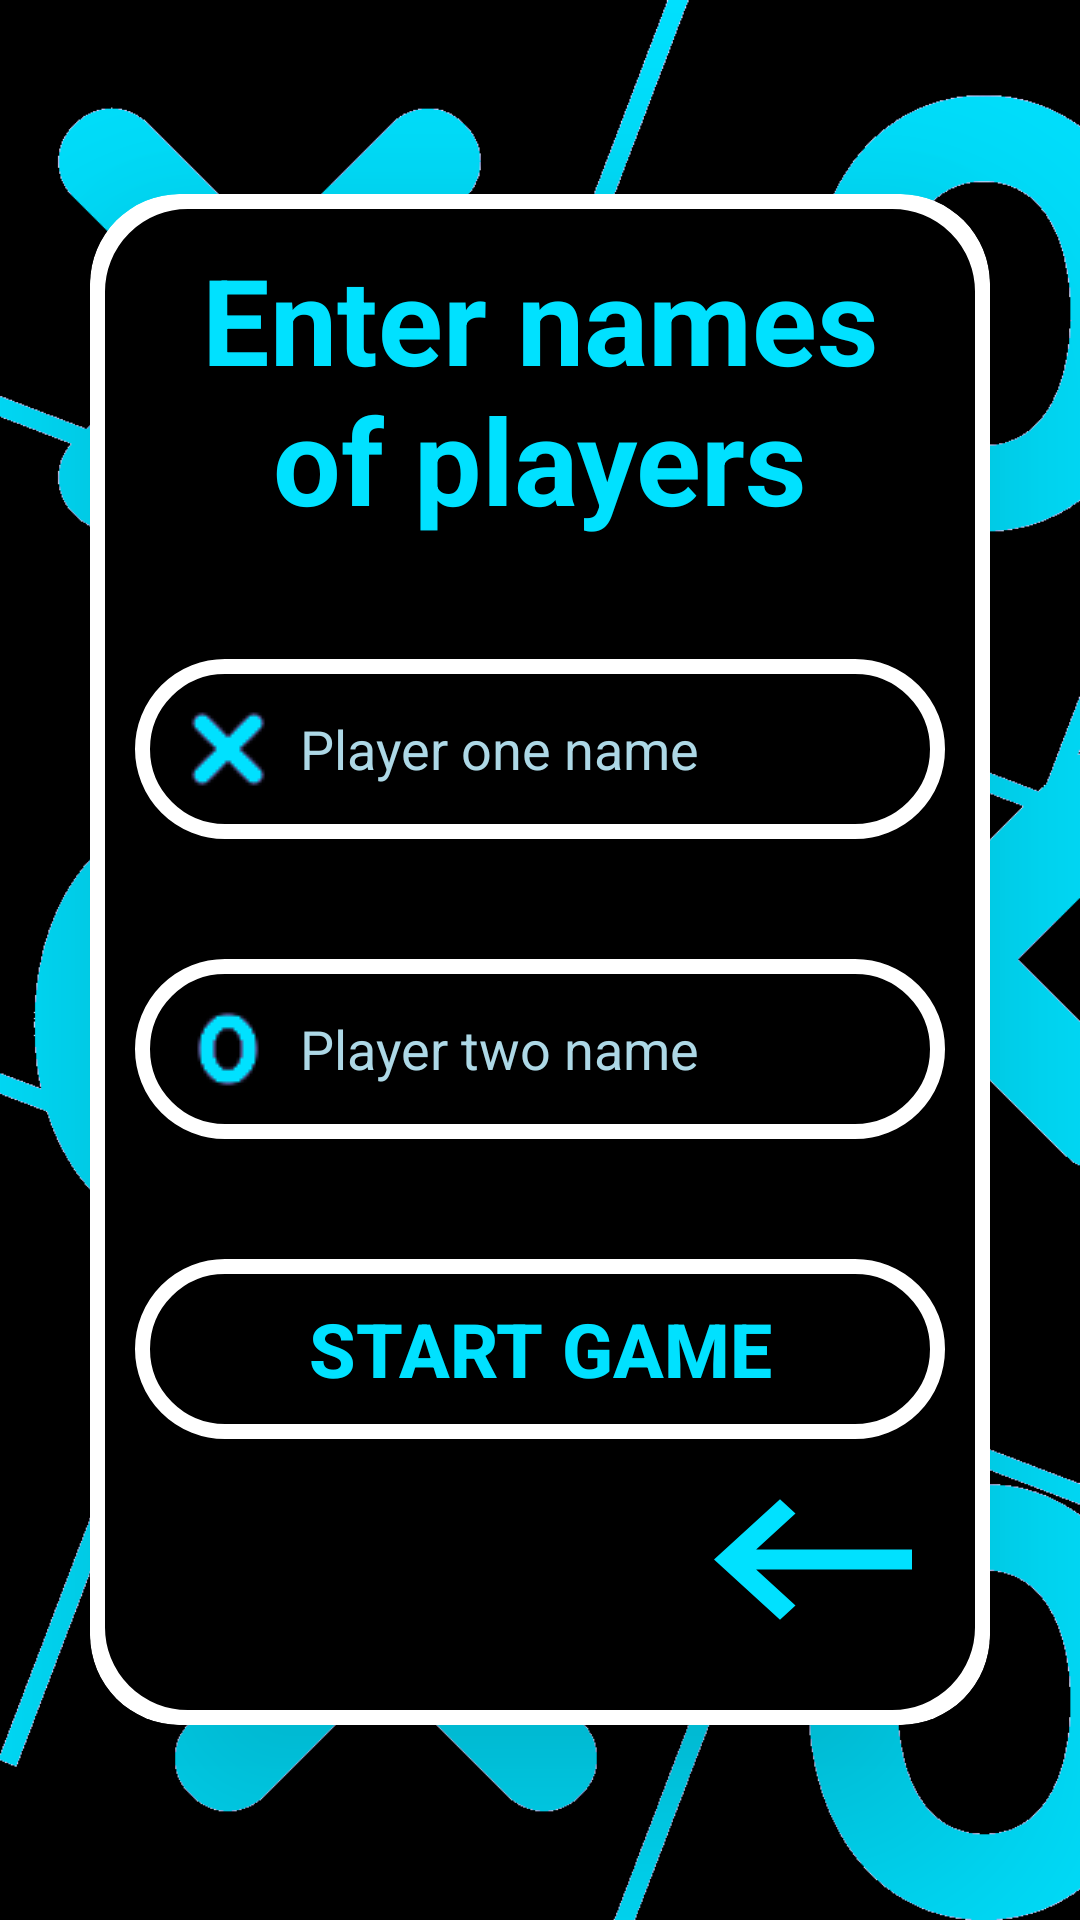

Reconstruct the res/layout file that produces this screen, plus the resources it refers to.
<!-- AndroidManifest.xml: application theme Theme.TicTacToe -->
<!-- res/layout/activity_init_players.xml -->
<?xml version="1.0" encoding="utf-8"?>
<RelativeLayout xmlns:android="http://schemas.android.com/apk/res/android"
    xmlns:app="http://schemas.android.com/apk/res-auto"
    xmlns:tools="http://schemas.android.com/tools"
    android:layout_width="match_parent"
    android:layout_height="match_parent"
    android:gravity="center"
    android:background="@drawable/pagebkg"
    tools:context=".InitPlayers">

    <androidx.cardview.widget.CardView
        android:id="@+id/card"
        android:layout_width="match_parent"
        android:layout_height="wrap_content"
        android:layout_margin="30dp"
        app:cardCornerRadius="30dp"
        app:cardElevation="50dp">

        <LinearLayout
            android:layout_width="match_parent"
            android:layout_height="match_parent"
            android:background="@drawable/white_border"
            android:padding="15dp"
            android:orientation="vertical">

            <TextView
                android:layout_width="wrap_content"
                android:layout_height="wrap_content"
                android:text="@string/enter_names_of_players"
                android:textSize="40sp"
                android:textAlignment="center"
                android:textColor="@color/cyan"
                android:textStyle="bold" />

            <EditText
                android:id="@+id/playerOne"
                android:layout_width="match_parent"
                android:layout_height="60dp"
                android:background="@drawable/white_border"
                android:hint="@string/player_one_name"
                android:inputType="text"
                android:textColor="@color/white"
                android:textColorHint="@color/softPastelBlue"
                android:layout_marginTop="40dp"
                android:padding="7dp"
                android:drawableStart="@drawable/ic_xicon"
                tools:ignore="Autofill,VisualLintTextFieldSize" />

            <EditText
                android:id="@+id/playerTwo"
                android:layout_width="match_parent"
                android:layout_height="60dp"
                android:background="@drawable/white_border"
                android:textColorHint="@color/softPastelBlue"
                android:textColor="@color/white"
                android:hint="@string/player_two_name"
                android:inputType="text"
                android:layout_marginTop="40dp"
                android:padding="7dp"
                android:drawableStart="@drawable/ic_oicon"
                tools:ignore="Autofill,VisualLintTextFieldSize" />

            <Button
                android:id="@+id/startButton"
                android:layout_width="match_parent"
                android:layout_height="60dp"
                android:background="@drawable/white_border"
                android:text="@string/start_game"
                android:textColor="@color/cyan"
                android:textStyle="bold"
                android:textSize="25sp"
                android:layout_marginTop="40dp"
                android:padding="7dp"
                tools:ignore="VisualLintButtonSize" />

            <Button
                android:id="@+id/back"
                android:layout_width="wrap_content"
                android:layout_height="wrap_content"
                android:background="@drawable/baseline_keyboard_backspace_24"
                android:padding="20dp"
                android:textSize="30sp"
                android:layout_gravity="end"
                tools:ignore="SpeakableTextPresentCheck" />

        </LinearLayout>

    </androidx.cardview.widget.CardView>


</RelativeLayout>
<!-- resources referenced by this layout -->
<resources>
  <color name="cyan">#00E1FF</color>
  <color name="softPastelBlue">#add8e6</color>
  <color name="white">#FFFFFFFF</color>
  <!-- drawable baseline_keyboard_backspace_24 (drawable) -->
  <vector android:autoMirrored="true"
      android:height="24dp"
      android:tint="#00E1FF"
      android:viewportHeight="24"
      android:viewportWidth="24"
      android:width="24dp"
      xmlns:android="http://schemas.android.com/apk/res/android">
      <path
          android:fillColor="@android:color/white"
          android:pathData="M21,11H6.83l3.58,-3.59L9,6l-6,6 6,6 1.41,-1.41L6.83,13H21z" />
  </vector>
  <!-- drawable ic_oicon: png bitmap (drawable-v24, 873 bytes) -->
  <!-- drawable ic_xicon: png bitmap (drawable-v24, 893 bytes) -->
  <!-- drawable pagebkg: png bitmap (drawable-v24, 32475 bytes) -->
  <!-- drawable white_border (drawable) -->
  <?xml version="1.0" encoding="utf-8"?>
  <shape xmlns:android="http://schemas.android.com/apk/res/android">
      <stroke
          android:color="@color/white"
          android:width="5dp" />
  
      <solid android:color="#000000" />
  
      <corners android:radius="30dp" />
  </shape>
  <string name="enter_names_of_players">Enter names of players</string>
  <string name="player_one_name">Player one name</string>
  <string name="player_two_name">Player two name</string>
  <string name="start_game">Start Game</string>
  <style name="Theme.TicTacToe" parent="Base.Theme.TicTacToe" />
  <style name="Base.Theme.TicTacToe" parent="Theme.AppCompat.Light.NoActionBar">
          
          
      </style>
</resources>
